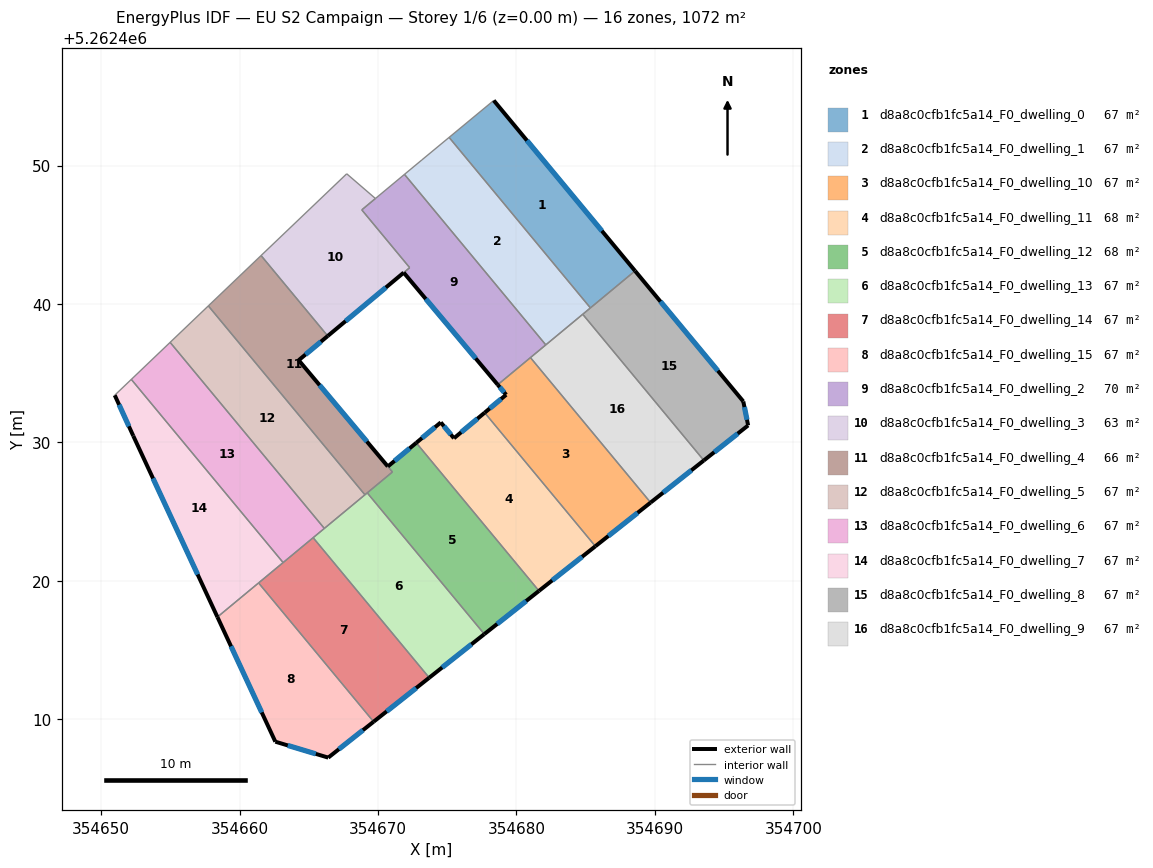
=== STOREY PLAN SPEC (per zone: floor XY polygon, exterior-wall plan segments, windows/doors) ===
zone 1: d8a8c0cfb1fc5a14_F0_dwelling_0  (67.0 m²)
  floor: (354678.36, 5262454.71) (354688.57, 5262442.39) (354685.34, 5262439.72) (354675.13, 5262452.04)
  exterior wall: (354688.57, 5262442.39) – (354678.36, 5262454.71)  [16.0 m]
    window: (354686.17, 5262445.29) – (354680.75, 5262451.82)  [13.5 m²]
  interior walls: 3
zone 2: d8a8c0cfb1fc5a14_F0_dwelling_1  (67.0 m²)
  floor: (354675.13, 5262452.04) (354685.34, 5262439.72) (354682.12, 5262437.05) (354671.91, 5262449.37) (354673.16, 5262450.41)
  interior walls: 6
zone 3: d8a8c0cfb1fc5a14_F0_dwelling_10  (67.0 m²)
  floor: (354681.01, 5262436.13) (354689.69, 5262425.66) (354685.70, 5262422.50) (354677.70, 5262432.15) (354679.25, 5262433.45) (354678.65, 5262434.17)
  exterior wall: (354678.65, 5262434.17) – (354679.25, 5262433.45)  [0.9 m]
    window: (354678.79, 5262434.00) – (354679.11, 5262433.62)  [0.8 m²]
  exterior wall: (354685.70, 5262422.50) – (354689.69, 5262425.66)  [5.1 m]
    window: (354686.64, 5262423.24) – (354688.75, 5262424.92)  [4.3 m²]
  exterior wall: (354679.25, 5262433.45) – (354677.70, 5262432.15)  [2.0 m]
    window: (354678.89, 5262433.14) – (354678.06, 5262432.46)  [1.7 m²]
  interior walls: 3
zone 4: d8a8c0cfb1fc5a14_F0_dwelling_11  (68.2 m²)
  floor: (354677.70, 5262432.15) (354685.70, 5262422.50) (354681.62, 5262419.28) (354672.76, 5262429.97) (354674.53, 5262431.45) (354675.48, 5262430.30)
  exterior wall: (354677.70, 5262432.15) – (354675.48, 5262430.30)  [2.9 m]
    window: (354677.18, 5262431.72) – (354676.00, 5262430.74)  [2.4 m²]
  exterior wall: (354681.62, 5262419.28) – (354685.70, 5262422.50)  [5.2 m]
    window: (354682.58, 5262420.04) – (354684.74, 5262421.74)  [4.4 m²]
  exterior wall: (354674.53, 5262431.45) – (354672.76, 5262429.97)  [2.3 m]
    window: (354674.12, 5262431.10) – (354673.18, 5262430.32)  [1.9 m²]
  exterior wall: (354675.48, 5262430.30) – (354674.53, 5262431.45)  [1.5 m]
    window: (354675.26, 5262430.57) – (354674.75, 5262431.18)  [1.3 m²]
  interior walls: 2
zone 5: d8a8c0cfb1fc5a14_F0_dwelling_12  (68.4 m²)
  floor: (354672.76, 5262429.97) (354681.62, 5262419.28) (354677.68, 5262416.16) (354669.22, 5262426.36) (354671.04, 5262427.87) (354670.71, 5262428.26)
  exterior wall: (354672.76, 5262429.97) – (354670.71, 5262428.26)  [2.7 m]
    window: (354672.28, 5262429.57) – (354671.19, 5262428.67)  [2.3 m²]
  exterior wall: (354677.68, 5262416.16) – (354681.62, 5262419.28)  [5.0 m]
    window: (354678.60, 5262416.89) – (354680.70, 5262418.54)  [4.2 m²]
  interior walls: 4
zone 6: d8a8c0cfb1fc5a14_F0_dwelling_13  (67.0 m²)
  floor: (354669.22, 5262426.36) (354677.68, 5262416.16) (354673.70, 5262413.00) (354665.31, 5262423.12)
  exterior wall: (354673.70, 5262413.00) – (354677.68, 5262416.16)  [5.1 m]
    window: (354674.63, 5262413.74) – (354676.74, 5262415.42)  [4.3 m²]
  interior walls: 5
zone 7: d8a8c0cfb1fc5a14_F0_dwelling_14  (67.0 m²)
  floor: (354665.31, 5262423.12) (354673.70, 5262413.00) (354669.68, 5262409.83) (354661.37, 5262419.85)
  exterior wall: (354669.68, 5262409.83) – (354673.70, 5262413.00)  [5.1 m]
    window: (354670.62, 5262410.57) – (354672.75, 5262412.26)  [4.3 m²]
  interior walls: 4
zone 8: d8a8c0cfb1fc5a14_F0_dwelling_15  (67.0 m²)
  floor: (354661.37, 5262419.85) (354669.68, 5262409.83) (354666.40, 5262407.23) (354662.58, 5262408.38) (354658.40, 5262417.39)
  exterior wall: (354666.40, 5262407.23) – (354669.68, 5262409.83)  [4.2 m]
    window: (354667.17, 5262407.84) – (354668.91, 5262409.22)  [3.5 m²]
  exterior wall: (354662.58, 5262408.38) – (354666.40, 5262407.23)  [4.0 m]
    window: (354663.48, 5262408.11) – (354665.50, 5262407.50)  [3.4 m²]
  exterior wall: (354658.40, 5262417.39) – (354662.58, 5262408.38)  [9.9 m]
    window: (354659.38, 5262415.27) – (354661.60, 5262410.50)  [8.4 m²]
  interior walls: 2
zone 9: d8a8c0cfb1fc5a14_F0_dwelling_2  (69.8 m²)
  floor: (354671.91, 5262449.37) (354682.12, 5262437.05) (354678.65, 5262434.17) (354671.85, 5262442.27) (354672.28, 5262442.63) (354668.83, 5262446.80) (354669.81, 5262447.63)
  exterior wall: (354671.85, 5262442.27) – (354678.65, 5262434.17)  [10.6 m]
    window: (354673.45, 5262440.37) – (354677.05, 5262436.07)  [8.9 m²]
  interior walls: 7
zone 10: d8a8c0cfb1fc5a14_F0_dwelling_3  (63.0 m²)
  floor: (354669.81, 5262447.62) (354668.82, 5262446.80) (354672.28, 5262442.63) (354666.36, 5262437.69) (354661.55, 5262443.50) (354667.74, 5262449.41)
  exterior wall: (354666.36, 5262437.69) – (354671.85, 5262442.27)  [7.1 m]
    window: (354667.65, 5262438.77) – (354670.56, 5262441.20)  [6.0 m²]
  interior walls: 6
zone 11: d8a8c0cfb1fc5a14_F0_dwelling_4  (65.6 m²)
  floor: (354666.36, 5262437.69) (354664.27, 5262435.94) (354670.70, 5262428.27) (354671.04, 5262427.87) (354669.05, 5262426.22) (354657.74, 5262439.87) (354661.55, 5262443.50)
  exterior wall: (354664.27, 5262435.94) – (354666.36, 5262437.69)  [2.7 m]
    window: (354664.76, 5262436.35) – (354665.87, 5262437.28)  [2.3 m²]
  exterior wall: (354670.70, 5262428.27) – (354664.27, 5262435.94)  [10.0 m]
    window: (354669.19, 5262430.07) – (354665.78, 5262434.14)  [8.5 m²]
  interior walls: 6
zone 12: d8a8c0cfb1fc5a14_F0_dwelling_5  (67.0 m²)
  floor: (354657.74, 5262439.87) (354669.05, 5262426.22) (354666.12, 5262423.79) (354654.98, 5262437.23)
  interior walls: 4
zone 13: d8a8c0cfb1fc5a14_F0_dwelling_6  (67.0 m²)
  floor: (354654.98, 5262437.23) (354666.12, 5262423.79) (354663.14, 5262421.32) (354652.17, 5262434.56)
  interior walls: 5
zone 14: d8a8c0cfb1fc5a14_F0_dwelling_7  (67.0 m²)
  floor: (354652.17, 5262434.56) (354663.14, 5262421.32) (354658.40, 5262417.39) (354652.31, 5262430.48) (354650.98, 5262433.41)
  exterior wall: (354652.31, 5262430.48) – (354658.40, 5262417.39)  [14.4 m]
    window: (354653.74, 5262427.41) – (354656.97, 5262420.46)  [12.2 m²]
  exterior wall: (354650.98, 5262433.41) – (354652.31, 5262430.48)  [3.2 m]
    window: (354651.29, 5262432.72) – (354652.00, 5262431.17)  [2.7 m²]
  interior walls: 4
zone 15: d8a8c0cfb1fc5a14_F0_dwelling_8  (67.0 m²)
  floor: (354688.57, 5262442.39) (354696.39, 5262432.96) (354696.73, 5262431.23) (354693.54, 5262428.70) (354684.78, 5262439.26)
  exterior wall: (354696.39, 5262432.96) – (354688.57, 5262442.39)  [12.2 m]
    window: (354694.55, 5262435.18) – (354690.40, 5262440.18)  [10.3 m²]
  exterior wall: (354696.73, 5262431.23) – (354696.39, 5262432.96)  [1.8 m]
    window: (354696.65, 5262431.64) – (354696.47, 5262432.56)  [1.5 m²]
  exterior wall: (354693.54, 5262428.70) – (354696.73, 5262431.23)  [4.1 m]
    window: (354694.29, 5262429.30) – (354695.98, 5262430.64)  [3.4 m²]
  interior walls: 3
zone 16: d8a8c0cfb1fc5a14_F0_dwelling_9  (67.0 m²)
  floor: (354684.78, 5262439.26) (354693.54, 5262428.70) (354689.69, 5262425.66) (354681.01, 5262436.13)
  exterior wall: (354689.69, 5262425.66) – (354693.54, 5262428.70)  [4.9 m]
    window: (354690.59, 5262426.37) – (354692.63, 5262427.99)  [4.1 m²]
  interior walls: 4

=== DERIVED (storey summary) ===
Building: EU S2 Campaign
Storey: 1 of 6  (floor level z = 0.00 m)
Storey gross floor area: 1071.7 m²
Zones on this storey: 16
  - d8a8c0cfb1fc5a14_F0_dwelling_0: floor 67.0 m²; exterior wall 16.0 m (48.0 m²); 1 window(s) 13.5 m²; WWR 28.1%
  - d8a8c0cfb1fc5a14_F0_dwelling_1: floor 67.0 m²
  - d8a8c0cfb1fc5a14_F0_dwelling_10: floor 67.0 m²; exterior wall 8.1 m (24.2 m²); 3 window(s) 6.8 m²; WWR 28.1%
  - d8a8c0cfb1fc5a14_F0_dwelling_11: floor 68.2 m²; exterior wall 11.9 m (35.6 m²); 4 window(s) 10.0 m²; WWR 28.1%
  - d8a8c0cfb1fc5a14_F0_dwelling_12: floor 68.4 m²; exterior wall 7.7 m (23.1 m²); 2 window(s) 6.5 m²; WWR 28.1%
  - d8a8c0cfb1fc5a14_F0_dwelling_13: floor 67.0 m²; exterior wall 5.1 m (15.2 m²); 1 window(s) 4.3 m²; WWR 28.1%
  - d8a8c0cfb1fc5a14_F0_dwelling_14: floor 67.0 m²; exterior wall 5.1 m (15.4 m²); 1 window(s) 4.3 m²; WWR 28.1%
  - d8a8c0cfb1fc5a14_F0_dwelling_15: floor 67.0 m²; exterior wall 18.1 m (54.3 m²); 3 window(s) 15.3 m²; WWR 28.1%
  - d8a8c0cfb1fc5a14_F0_dwelling_2: floor 69.8 m²; exterior wall 10.6 m (31.7 m²); 1 window(s) 8.9 m²; WWR 28.1%
  - d8a8c0cfb1fc5a14_F0_dwelling_3: floor 63.0 m²; exterior wall 7.1 m (21.4 m²); 1 window(s) 6.0 m²; WWR 28.1%
  - d8a8c0cfb1fc5a14_F0_dwelling_4: floor 65.6 m²; exterior wall 12.7 m (38.2 m²); 2 window(s) 10.8 m²; WWR 28.1%
  - d8a8c0cfb1fc5a14_F0_dwelling_5: floor 67.0 m²
  - d8a8c0cfb1fc5a14_F0_dwelling_6: floor 67.0 m²
  - d8a8c0cfb1fc5a14_F0_dwelling_7: floor 67.0 m²; exterior wall 17.7 m (53.0 m²); 2 window(s) 14.9 m²; WWR 28.1%
  - d8a8c0cfb1fc5a14_F0_dwelling_8: floor 67.0 m²; exterior wall 18.1 m (54.3 m²); 3 window(s) 15.3 m²; WWR 28.1%
  - d8a8c0cfb1fc5a14_F0_dwelling_9: floor 67.0 m²; exterior wall 4.9 m (14.7 m²); 1 window(s) 4.1 m²; WWR 28.1%
Zone adjacency (shared interzone walls):
  - d8a8c0cfb1fc5a14_F0_dwelling_0 ↔ d8a8c0cfb1fc5a14_F0_dwelling_1
  - d8a8c0cfb1fc5a14_F0_dwelling_0 ↔ d8a8c0cfb1fc5a14_F0_dwelling_8
  - d8a8c0cfb1fc5a14_F0_dwelling_1 ↔ d8a8c0cfb1fc5a14_F0_dwelling_2
  - d8a8c0cfb1fc5a14_F0_dwelling_1 ↔ d8a8c0cfb1fc5a14_F0_dwelling_8
  - d8a8c0cfb1fc5a14_F0_dwelling_1 ↔ d8a8c0cfb1fc5a14_F0_dwelling_9
  - d8a8c0cfb1fc5a14_F0_dwelling_10 ↔ d8a8c0cfb1fc5a14_F0_dwelling_11
  - d8a8c0cfb1fc5a14_F0_dwelling_10 ↔ d8a8c0cfb1fc5a14_F0_dwelling_2
  - d8a8c0cfb1fc5a14_F0_dwelling_10 ↔ d8a8c0cfb1fc5a14_F0_dwelling_9
  - d8a8c0cfb1fc5a14_F0_dwelling_11 ↔ d8a8c0cfb1fc5a14_F0_dwelling_12
  - d8a8c0cfb1fc5a14_F0_dwelling_12 ↔ d8a8c0cfb1fc5a14_F0_dwelling_13
  - d8a8c0cfb1fc5a14_F0_dwelling_12 ↔ d8a8c0cfb1fc5a14_F0_dwelling_4
  - d8a8c0cfb1fc5a14_F0_dwelling_13 ↔ d8a8c0cfb1fc5a14_F0_dwelling_14
  - d8a8c0cfb1fc5a14_F0_dwelling_13 ↔ d8a8c0cfb1fc5a14_F0_dwelling_4
  - d8a8c0cfb1fc5a14_F0_dwelling_13 ↔ d8a8c0cfb1fc5a14_F0_dwelling_5
  - d8a8c0cfb1fc5a14_F0_dwelling_13 ↔ d8a8c0cfb1fc5a14_F0_dwelling_6
  - d8a8c0cfb1fc5a14_F0_dwelling_14 ↔ d8a8c0cfb1fc5a14_F0_dwelling_15
  - d8a8c0cfb1fc5a14_F0_dwelling_14 ↔ d8a8c0cfb1fc5a14_F0_dwelling_6
  - d8a8c0cfb1fc5a14_F0_dwelling_14 ↔ d8a8c0cfb1fc5a14_F0_dwelling_7
  - d8a8c0cfb1fc5a14_F0_dwelling_15 ↔ d8a8c0cfb1fc5a14_F0_dwelling_7
  - d8a8c0cfb1fc5a14_F0_dwelling_2 ↔ d8a8c0cfb1fc5a14_F0_dwelling_3
  - d8a8c0cfb1fc5a14_F0_dwelling_2 ↔ d8a8c0cfb1fc5a14_F0_dwelling_9
  - d8a8c0cfb1fc5a14_F0_dwelling_3 ↔ d8a8c0cfb1fc5a14_F0_dwelling_4
  - d8a8c0cfb1fc5a14_F0_dwelling_4 ↔ d8a8c0cfb1fc5a14_F0_dwelling_5
  - d8a8c0cfb1fc5a14_F0_dwelling_5 ↔ d8a8c0cfb1fc5a14_F0_dwelling_6
  - d8a8c0cfb1fc5a14_F0_dwelling_6 ↔ d8a8c0cfb1fc5a14_F0_dwelling_7
  - d8a8c0cfb1fc5a14_F0_dwelling_8 ↔ d8a8c0cfb1fc5a14_F0_dwelling_9